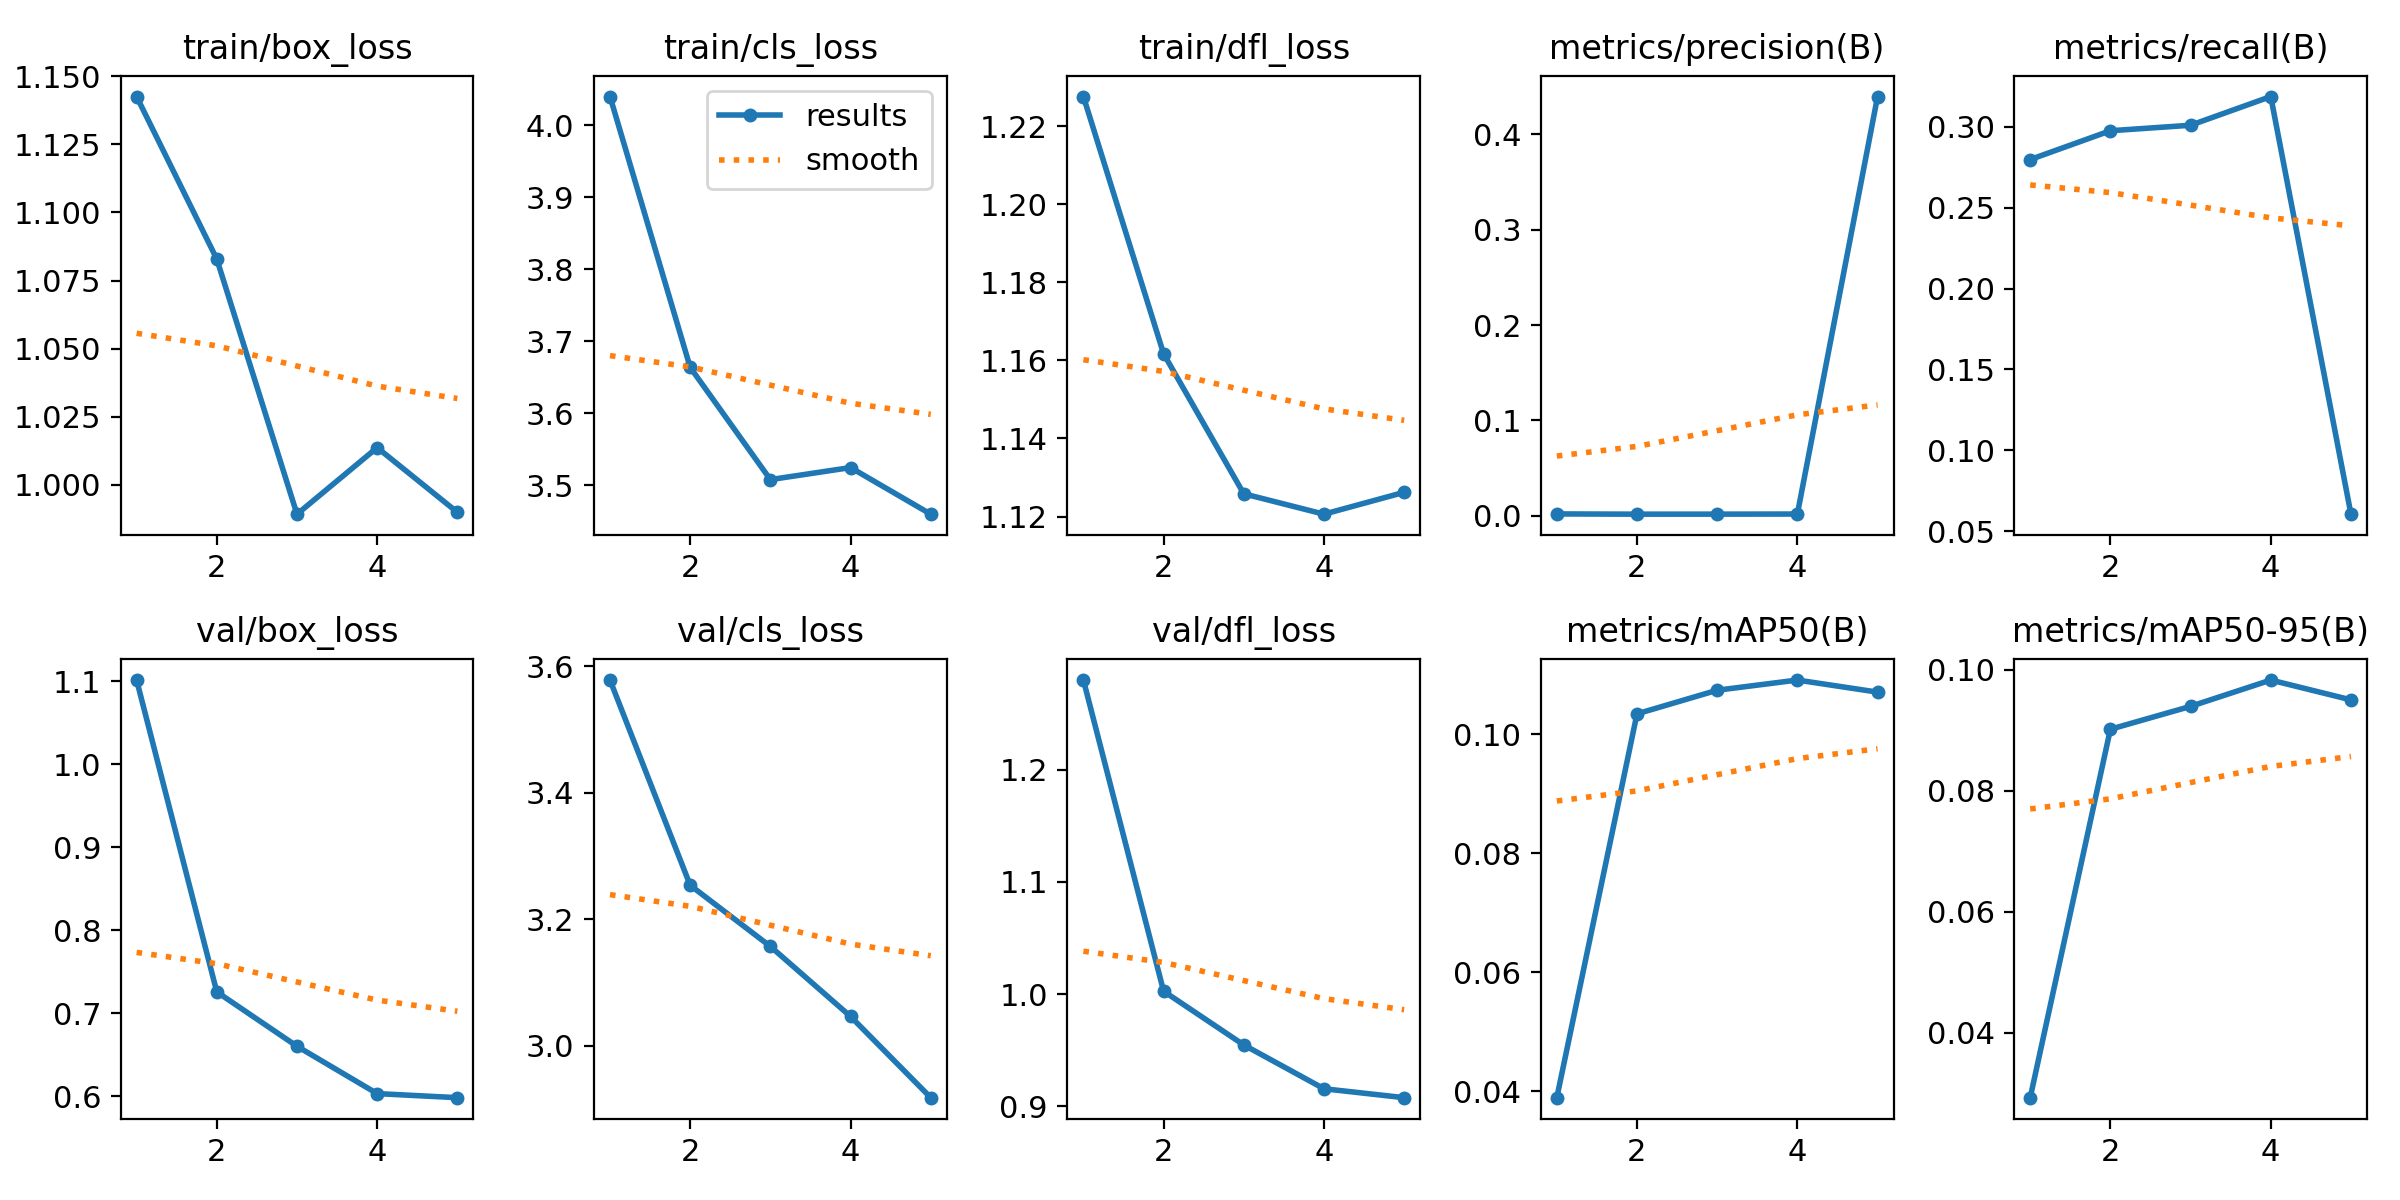

The data file committed next to this chart (first rows):
epoch, time, train/box_loss, train/cls_loss, train/dfl_loss, metrics/precision(B), metrics/recall(B), metrics/mAP50(B), metrics/mAP50-95(B), val/box_loss, val/cls_loss, val/dfl_loss, lr/pg0, lr/pg1, lr/pg2
1, 3.105, 1.143, 4.04, 1.228, 0.0019, 0.2798, 0.03896, 0.02924, 1.102, 3.578, 1.28, 0.076, 2.41773e-06, 2.41773e-06
2, 5.479, 1.083, 3.664, 1.162, 0.00164, 0.2977, 0.1035, 0.09014, 0.7257, 3.254, 1.003, 0.051, 3.95884e-06, 3.95884e-06
3, 7.891, 0.9892, 3.508, 1.126, 0.00167, 0.301, 0.1074, 0.09392, 0.6601, 3.157, 0.9547, 0.026, 4.50262e-06, 4.50262e-06
4, 10.3, 1.014, 3.524, 1.121, 0.00179, 0.3188, 0.1091, 0.09827, 0.603, 3.046, 0.9157, 0.001004, 4.0491e-06, 4.0491e-06
5, 12.98, 0.9899, 3.46, 1.126, 0.4397, 0.06049, 0.1071, 0.09499, 0.5981, 2.918, 0.9077, 2.09537e-06, 2.09537e-06, 2.09537e-06
